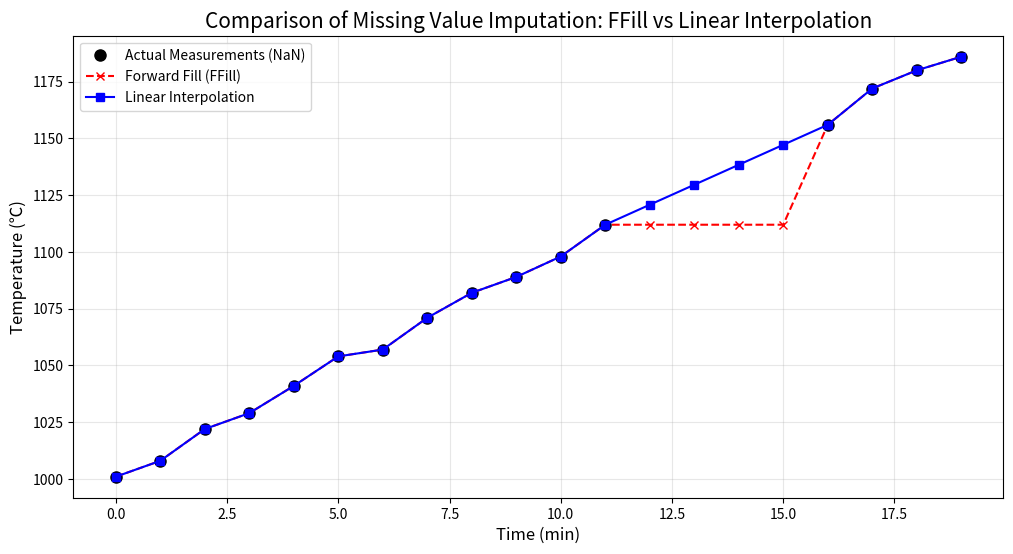

This chart was generated by the following Python code:
import pandas as pd
import numpy as np
import matplotlib.pyplot as plt

# 1. 데이터 생성 단계
np.random.seed(42)
time = np.arange(0, 20, 1)

# 온도가 서서히 상승하는 주조 공정 상황을 가정하여 데이터 생성
# 정수형으로 계산 후 .astype(float)를 사용하여 NaN(결측치)이 들어갈 수 있도록 설정
temp = (1000 + (time * 10) + np.random.randint(-5, 5, size=len(time))).astype(float)

# 센서 오류 등으로 인해 12분~15분 사이의 데이터가 유실되었다고 가정 (결측치 삽입)
temp[12:16] = np.nan 

df = pd.DataFrame({'Time': time, 'Temperature': temp})

# 2. 결측치 처리 방법 적용
# 방법 A: 직전 값 채우기 (Forward Fill) -> 마지막으로 확인된 값을 그대로 복사
df['FFill'] = df['Temperature'].ffill()

# 방법 B: 선형 보간법 (Linear Interpolation) -> 끊긴 두 점 사이를 직선으로 연결
df['Interpolation'] = df['Temperature'].interpolate(method='linear')

# 3. 시각화 단계
plt.figure(figsize=(12, 6))

# [원본] 실제 측정값: 결측치 때문에 중간에 점들이 끊겨서 보임
plt.plot(df['Time'], df['Temperature'], 'ko', label='Actual Measurements (NaN)', markersize=8)

# [FFill] 직전 값 채우기: 계단 모양으로 유지되다가 다음 값이 나오면 점프함
plt.plot(df['Time'], df['FFill'], color='red', linestyle='--', marker='x', label='Forward Fill (FFill)')

# [Interpolation] 선형 보간법: 끊어진 구간을 부드러운 직선으로 연결함
plt.plot(df['Time'], df['Interpolation'], color='blue', linestyle='-', marker='s', label='Linear Interpolation')

# 그래프 레이블 및 제목 설정 (영문)
plt.title('Comparison of Missing Value Imputation: FFill vs Linear Interpolation', fontsize=15)
plt.xlabel('Time (min)', fontsize=12)
plt.ylabel('Temperature (℃)', fontsize=12)
plt.legend()
plt.grid(True, alpha=0.3)
plt.show()
